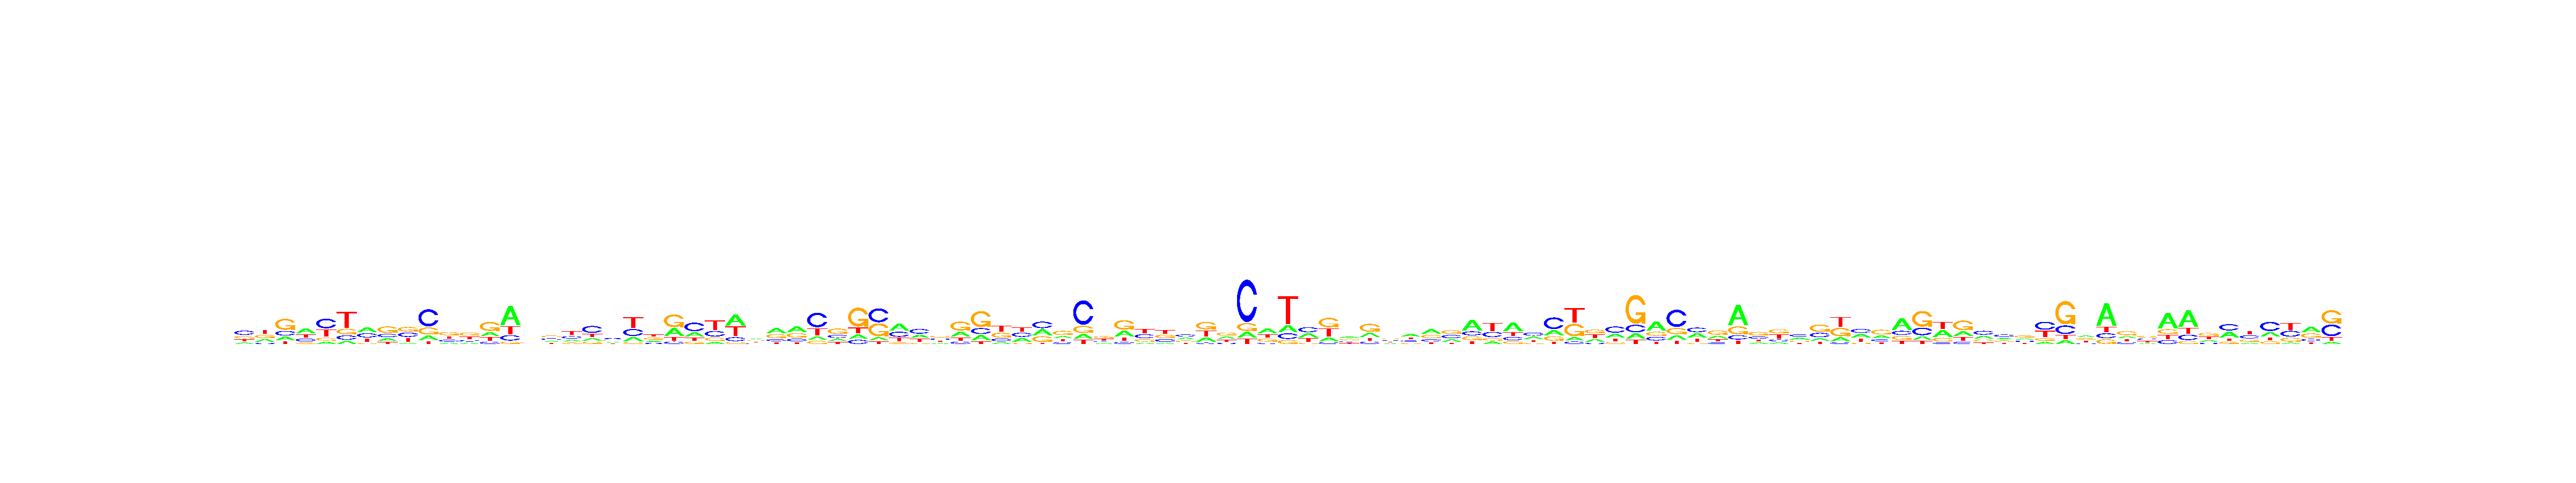

Data behind this chart, as committed beside it:
, V1, V2, V3, V4, V5, V6, V7, V8, V9, V10, V11, V12, V13, V14, V15, V16, V17, V18, V19, V20, V21, V22, V23
A, 0.1434, 0.2484, 0.1665, 0.4111, 0.1058, 0.1113, 0.3632, 0.1888, 0.07976, 0.1412, 0.1346, 0.1542, 0.2224, 0.5496, 0.2079, 0.2071, 0.2048, 0.1739, 0.2238, 0.176, 0.2217, 0.2965, 0.2363
C, 0.406, 0.1035, 0.2106, 0.23, 0.4335, 0.1501, 0.3109, 0.2218, 0.3049, 0.5431, 0.2194, 0.1866, 0.1169, 0.1535, 0.2758, 0.3142, 0.2535, 0.458, 0.3166, 0.2923, 0.1438, 0.0895, 0.47
G, 0.2476, 0.2915, 0.5013, 0.1152, 0.127, 0.1968, 0.09095, 0.4496, 0.334, 0.2253, 0.3799, 0.3752, 0.4748, 0.06739, 0.2458, 0.3174, 0.144, 0.1547, 0.2712, 0.07509, 0.3105, 0.4804, 0.1269
T, 0.203, 0.3565, 0.1216, 0.2436, 0.3337, 0.5418, 0.235, 0.1398, 0.2814, 0.0903, 0.2661, 0.2839, 0.186, 0.2295, 0.2705, 0.1613, 0.3977, 0.2135, 0.1883, 0.4565, 0.324, 0.1336, 0.1668
